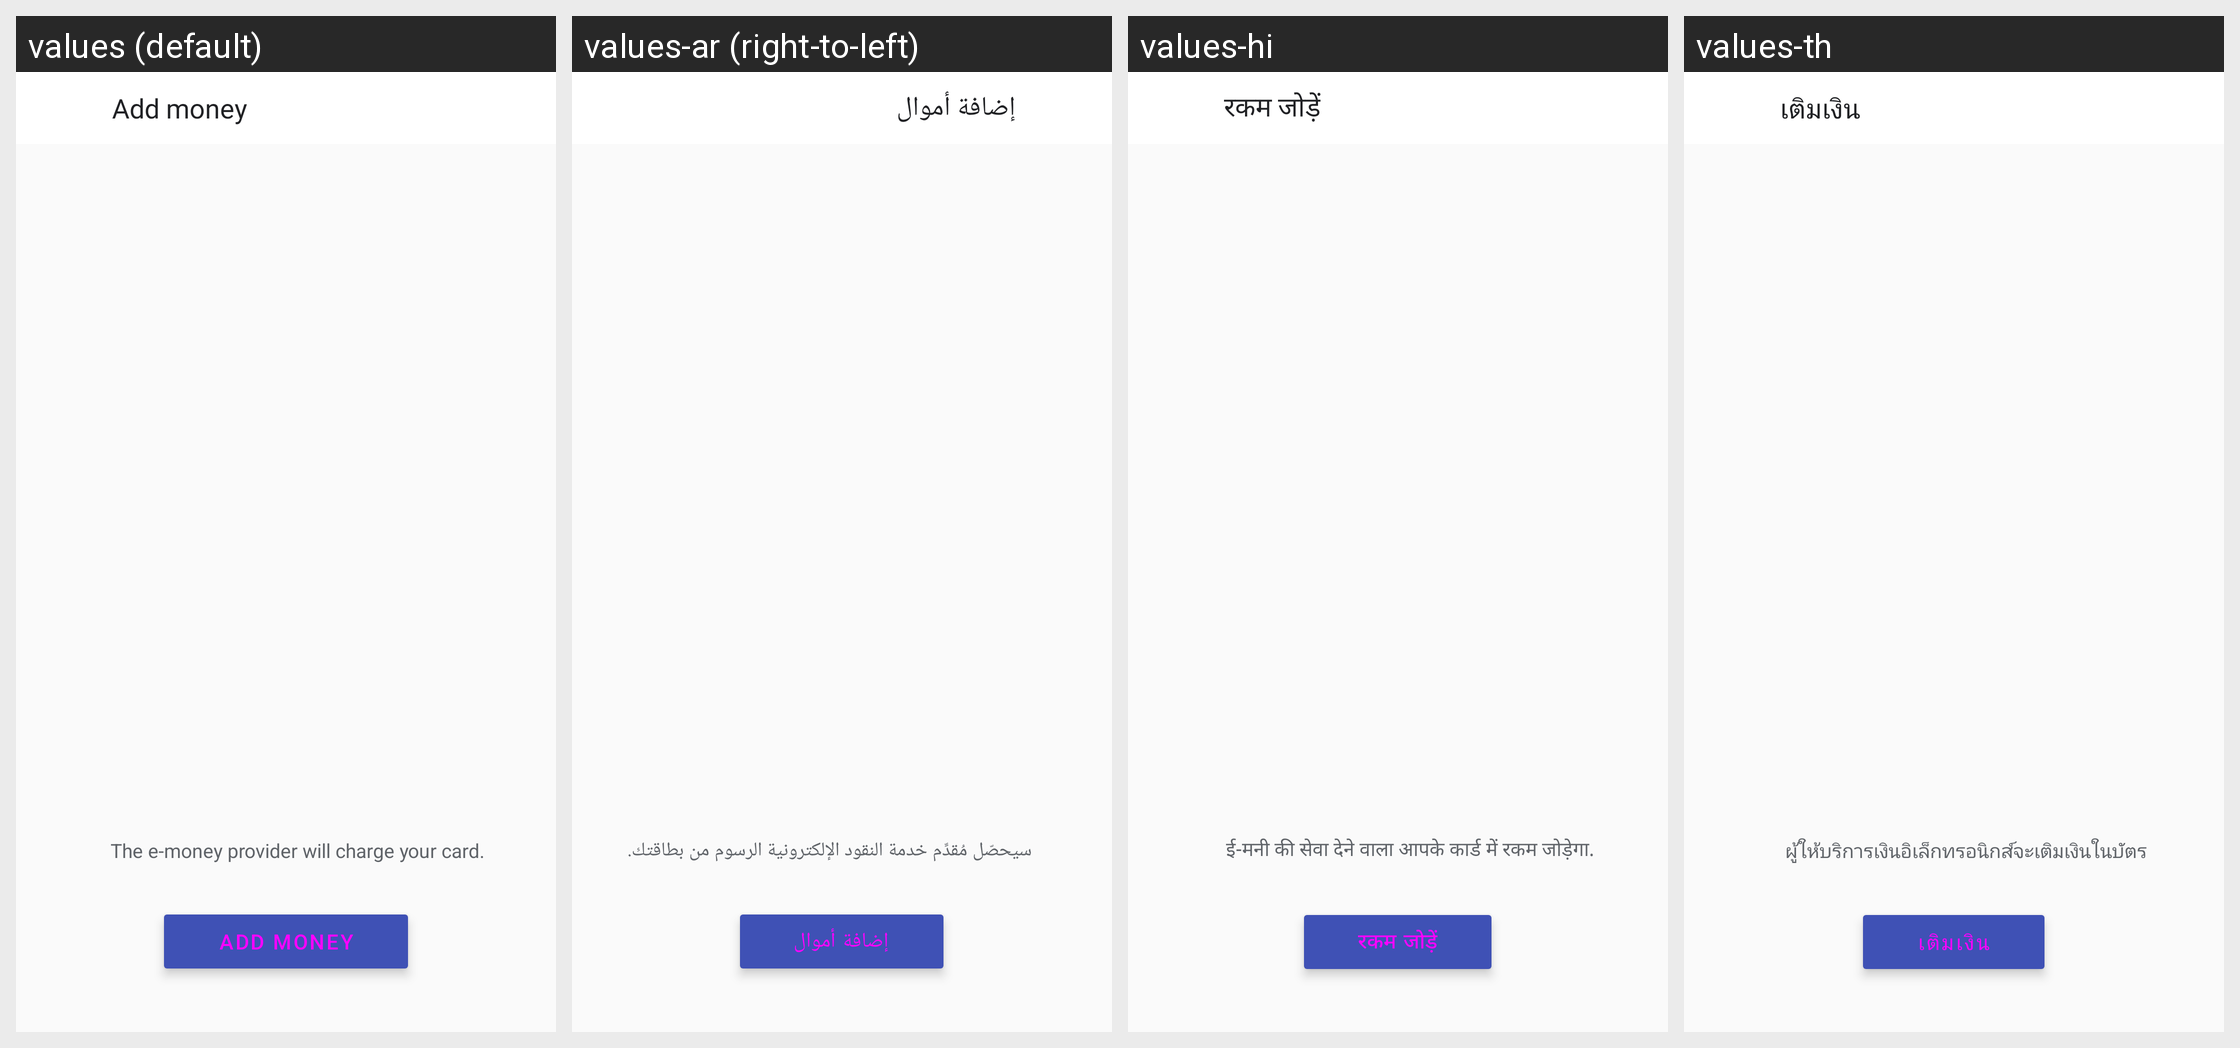

Locale-by-locale string values for the Android screen shown in this grid:
Android screen res/layout/top_up_activity.xml rendered under 4 locales, left to right: values (default), values-ar (right-to-left), values-hi, values-th. Device: Nexus 5 (rendered at 1080×1920; each locale shown at half size, 540×960, under a caption strip naming it); theme Theme.MaterialComponents.DayNight.NoActionBar.
Other locales in the repository, not shown: values-af, values-am, values-az, values-be, values-bg, values-bn, values-bs, values-ca, values-cs, values-da, values-de, values-el, values-en-rAU, values-en-rCA, values-en-rGB, values-en-rIN, values-en-rSG, values-es, values-es-rUS, values-et, values-eu, values-fa, values-fi, values-fr, values-fr-rCA, values-gl, values-gu, values-hr, values-hu, values-hy, values-in, values-is, values-it, values-iw, values-ja, values-ka, values-kk, values-km, values-kn, values-ko, values-ky, values-lo, values-lt, values-lv, values-mk, values-ml, values-mn, values-mr, values-ms, values-my, values-nb, values-ne, values-nl, values-pa, values-pl, values-pt, values-pt-rBR, values-pt-rPT, values-ro, values-ru, values-si, values-sk, values-sl, values-sq, values-sr, values-sv, values-sw, values-ta, values-te, values-tl, values-tr, values-uk, values-ur, values-uz, values-vi, values-zh-rCN, values-zh-rHK, values-zh-rTW, values-zu.
Strings drawn on this screen, with the default value and each locale's value (text and hints the layout hard-codes, and strings that could not be matched under every locale, appear in the picture but are not listed):

top_up_activity_title
  values: Add money
  values-ar: إضافة أموال
  values-hi: रकम जोड़ें
  values-th: เติมเงิน

top_up_activity_notice
  values: The e-money provider will charge your card.
  values-ar: سيحصّل مُقدِّم خدمة النقود الإلكترونية الرسوم من بطاقتك.
  values-hi: ई-मनी की सेवा देने वाला आपके कार्ड में रकम जोड़ेगा.
  values-th: ผู้ให้บริการเงินอิเล็กทรอนิกส์จะเติมเงินในบัตร

top_up_button_label
  values: Add money
  values-ar: إضافة أموال
  values-hi: रकम जोड़ें
  values-th: เติมเงิน
